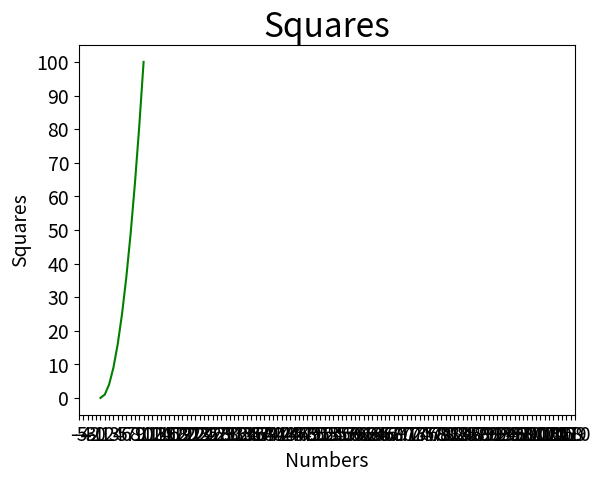

This figure's Python source:

import matplotlib.pyplot as plt
from matplotlib.pyplot import MultipleLocator
#从pyplot导入MultipleLocator类，这个类用于设置刻度间隔
 
x_values=list(range(11))
y_values=[x**2 for x in x_values]
plt.plot(x_values,y_values,c='green')
plt.title('Squares',fontsize=24)
plt.tick_params(axis='both',which='major',labelsize=14)
plt.xlabel('Numbers',fontsize=14)
plt.ylabel('Squares',fontsize=14)
x_major_locator=MultipleLocator(1)
#把x轴的刻度间隔设置为1，并存在变量里
y_major_locator=MultipleLocator(10)
#把y轴的刻度间隔设置为10，并存在变量里
ax=plt.gca()
#ax为两条坐标轴的实例
ax.xaxis.set_major_locator(x_major_locator)
#把x轴的主刻度设置为1的倍数
ax.yaxis.set_major_locator(y_major_locator)
#把y轴的主刻度设置为10的倍数
plt.xlim(-0.5,10)
#把x轴的刻度范围设置为-0.5到11，因为0.5不满一个刻度间隔，所以数字不会显示出来，但是能看到一点空白
plt.xlim(-5,110)
#把y轴的刻度范围设置为-5到110，同理，-5不会标出来，但是能看到一点空白

plt.show()